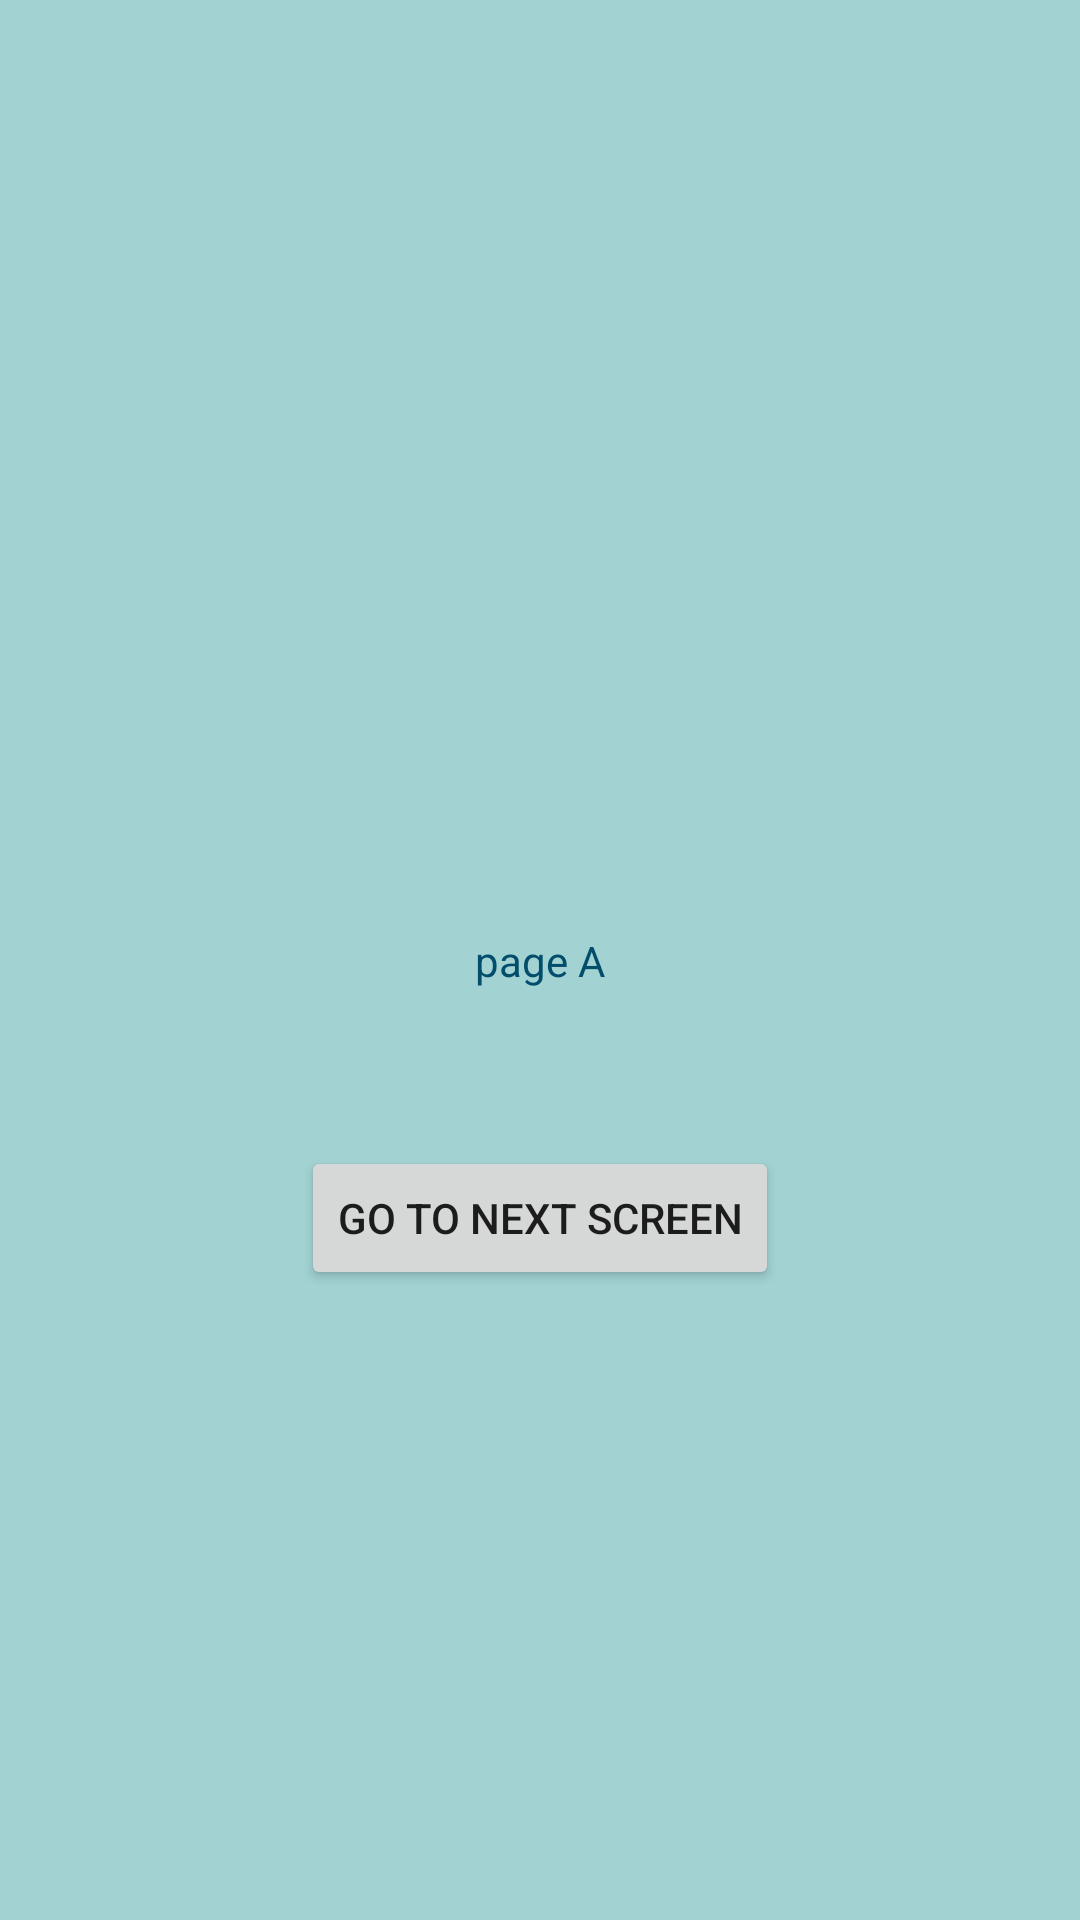

This screen was rendered from an Android layout file. Write that file and the resources it references.
<!-- AndroidManifest.xml: application theme Theme.Hello_world -->
<!-- res/layout/activity_main.xml -->
<?xml version="1.0" encoding="utf-8"?>
<androidx.constraintlayout.widget.ConstraintLayout xmlns:android="http://schemas.android.com/apk/res/android"
    xmlns:app="http://schemas.android.com/apk/res-auto"
    xmlns:tools="http://schemas.android.com/tools"
    android:layout_width="match_parent"
    android:layout_height="match_parent"
    android:background="@color/green_blue"
    tools:context=".MainActivity">

    <TextView
        android:id="@+id/textView"
        android:layout_width="wrap_content"
        android:layout_height="wrap_content"
        android:text="@string/text1"
        android:textColor="@color/dark_blue"
        app:layout_constraintBottom_toBottomOf="parent"
        app:layout_constraintLeft_toLeftOf="parent"
        app:layout_constraintRight_toRightOf="parent"
        app:layout_constraintTop_toTopOf="parent" />

    <Button
        android:id="@+id/secondPageBtn"
        android:layout_width="wrap_content"
        android:layout_height="wrap_content"
        android:text="@string/button1_name"
        app:layout_constraintBottom_toBottomOf="parent"
        app:layout_constraintEnd_toEndOf="parent"
        app:layout_constraintStart_toStartOf="parent"
        app:layout_constraintTop_toBottomOf="@+id/textView"
        app:layout_constraintVertical_bias="0.20" />

</androidx.constraintlayout.widget.ConstraintLayout>
<!-- resources referenced by this layout -->
<resources>
  <color name="dark_blue">#034d6c</color>
  <color name="green_blue">#a2d2d2</color>
  <string name="button1_name">Go to Next Screen</string>
  <string name="text1">page A</string>
  <style name="Theme.Hello_world" parent="Theme.MaterialComponents.DayNight.NoActionBar">
          
          <item name="colorPrimary">@color/dark_blue</item>
          <item name="colorPrimaryVariant">@color/dark_blue</item>
          <item name="colorOnPrimary">@color/white</item>
          
          <item name="colorSecondary">@color/black</item>
          <item name="colorSecondaryVariant">@color/teal_700</item>
          <item name="colorOnSecondary">@color/black</item>
          
          <item name="android:statusBarColor" tools:targetApi="l">?attr/colorPrimaryVariant</item>
          
      </style>
  <color name="white">#FFFFFFFF</color>
  <color name="black">#FF000000</color>
  <color name="teal_700">#FF018786</color>
</resources>
